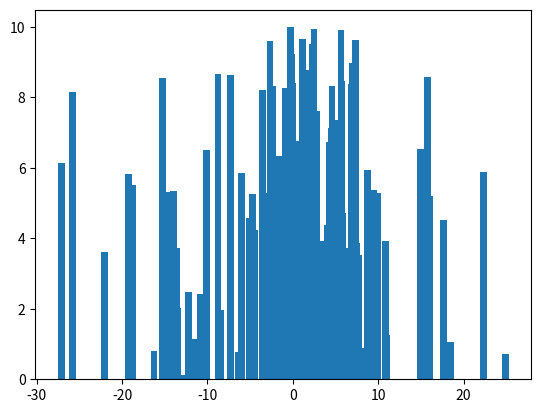

Write the Python code that produced this figure.
''' Internship domains
Python
    Data Analytics -> Solve traffic problem
    Full Stack Web Dev (MERN)
    Digital Marketing
    Domains - Wanifashion.com
            - Affiliate Marketing Web -> ridewithAnjali.com
            - spinball.co.in -> mobileApp 
            - aws
'''

''' Statistics mathematics -> mean - sum of values/ count of values
                              median - mid value
                              mode - highest repeat value
                              standard deviation - sq E(x-u)pow2 / N where, N = count, x = dataSet value, sd = standard deviation
                              variance - (sd)pow2
                              percentile - p/100 * N
                              .
    Discrete mathematics'''
import numpy as np
import statistics as stats
import matplotlib.pyplot as plt

x = [1, 3, 7, 5, 9, 3, 11]

# mean
print(np.mean(x))

# median
print(np.median(x))

# mode
print(stats.mode(x))

# Standard Deviation
print(np.std(x))

# Variance
print(np.var(x))

# Percentile
print(np.percentile(x, 9))

# Normal Distribution - np.random.normal( , , )
# Uniform Distribution - np.random.uniform( , , )

a = np.random.normal(0, 10, 100)
b = np.random.uniform(0, 10, 100)

plt.bar(a, b)
# plt.bar()
plt.show()

data = ["Pawan", "Rohan", "Akshay", "Tripti"]

# Ques 1 - You have a dataSet data, do Sorting in ascending order
# Ques 2 - replace A with Z and T with X and N with W
# Ques 3 - 1/0 using exception handling
# Ques 4 - Take Student Name from user and store it in student class and than access it in department class.


''' Try to be in US, UK Startups. Don't choose indian startup.
    US Startup - BOLD, EPMA -> 45LPA, Walmart, Deloitte
    Checkout for the opportunities in Career option
    Japenense Startup - Evolution.vc.com, Cainz, anotheraddress.jp
'''

# mySQl - DBA - company profile -> Database Administrator
